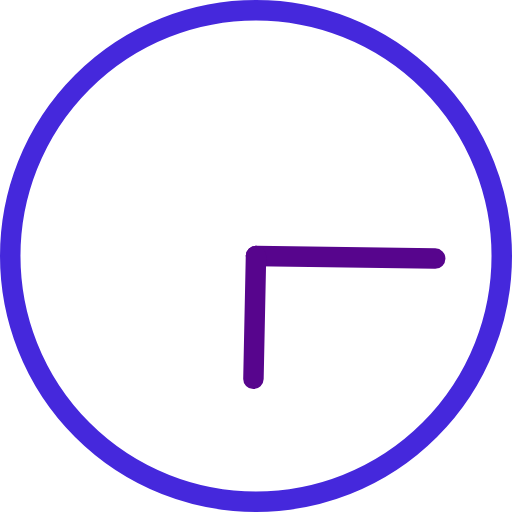
t = 0.00 s
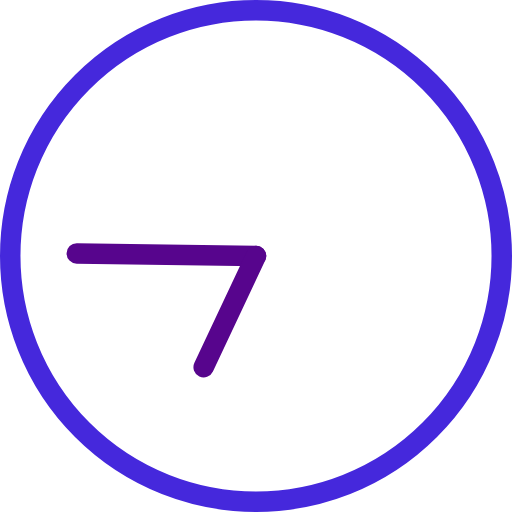
t = 1.00 s
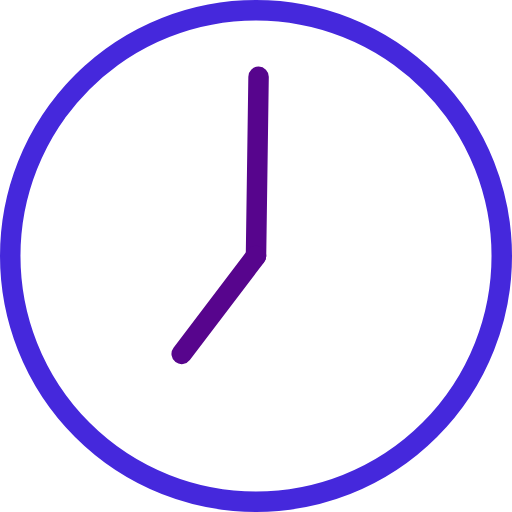
t = 1.50 s
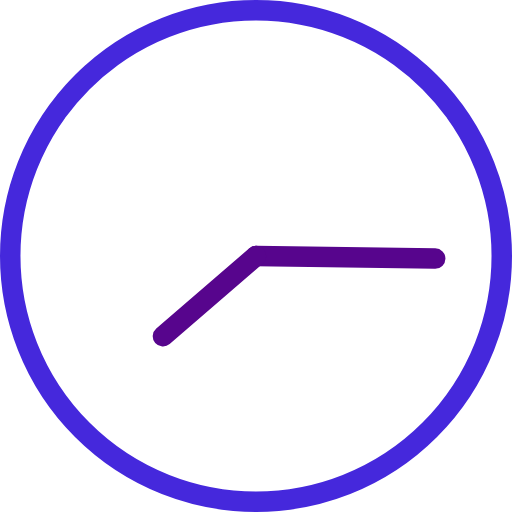
t = 2.00 s
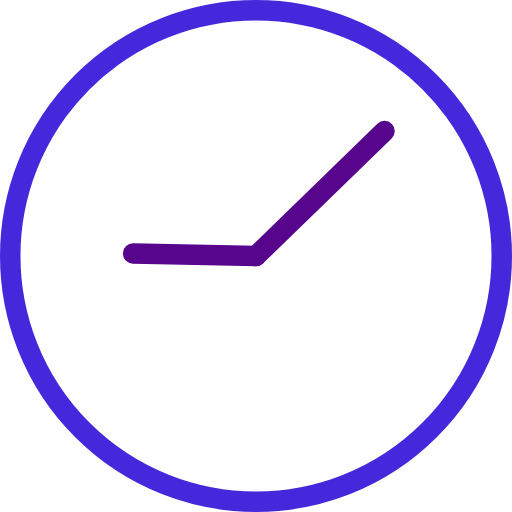
t = 3.75 s
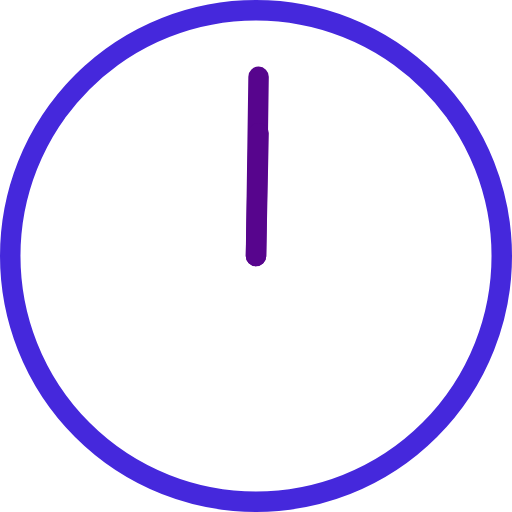
t = 7.50 s

The animated SVG that drew these frames (rendered in a browser with its animation timeline set to each time). Animation: 2 SMIL elements (animateTransform=2); frames cover the first 7.50 s, repeats indefinitely.

<svg version="1.1" id="L2" xmlns="http://www.w3.org/2000/svg" x="0px" y="0px"
     viewBox="0 0 100 100" enable-background="new 0 0 100 100" xml:space="preserve">
<circle fill="none" stroke="#4528DC" stroke-width="4" stroke-miterlimit="10" cx="50" cy="50" r="48"/>
    <line fill="none" stroke-linecap="round" stroke="#57058D" stroke-width="4" stroke-miterlimit="10" x1="50" y1="50" x2="85" y2="50.5">
  <animateTransform
          attributeName="transform"
          dur="2s"
          type="rotate"
          from="0 50 50"
          to="360 50 50"
          repeatCount="indefinite" />
</line>
    <line fill="none" stroke-linecap="round" stroke="#57058D" stroke-width="4" stroke-miterlimit="10" x1="50" y1="50" x2="49.5" y2="74">
  <animateTransform
          attributeName="transform"
          dur="15s"
          type="rotate"
          from="0 50 50"
          to="360 50 50"
          repeatCount="indefinite" />
</line>
</svg>
